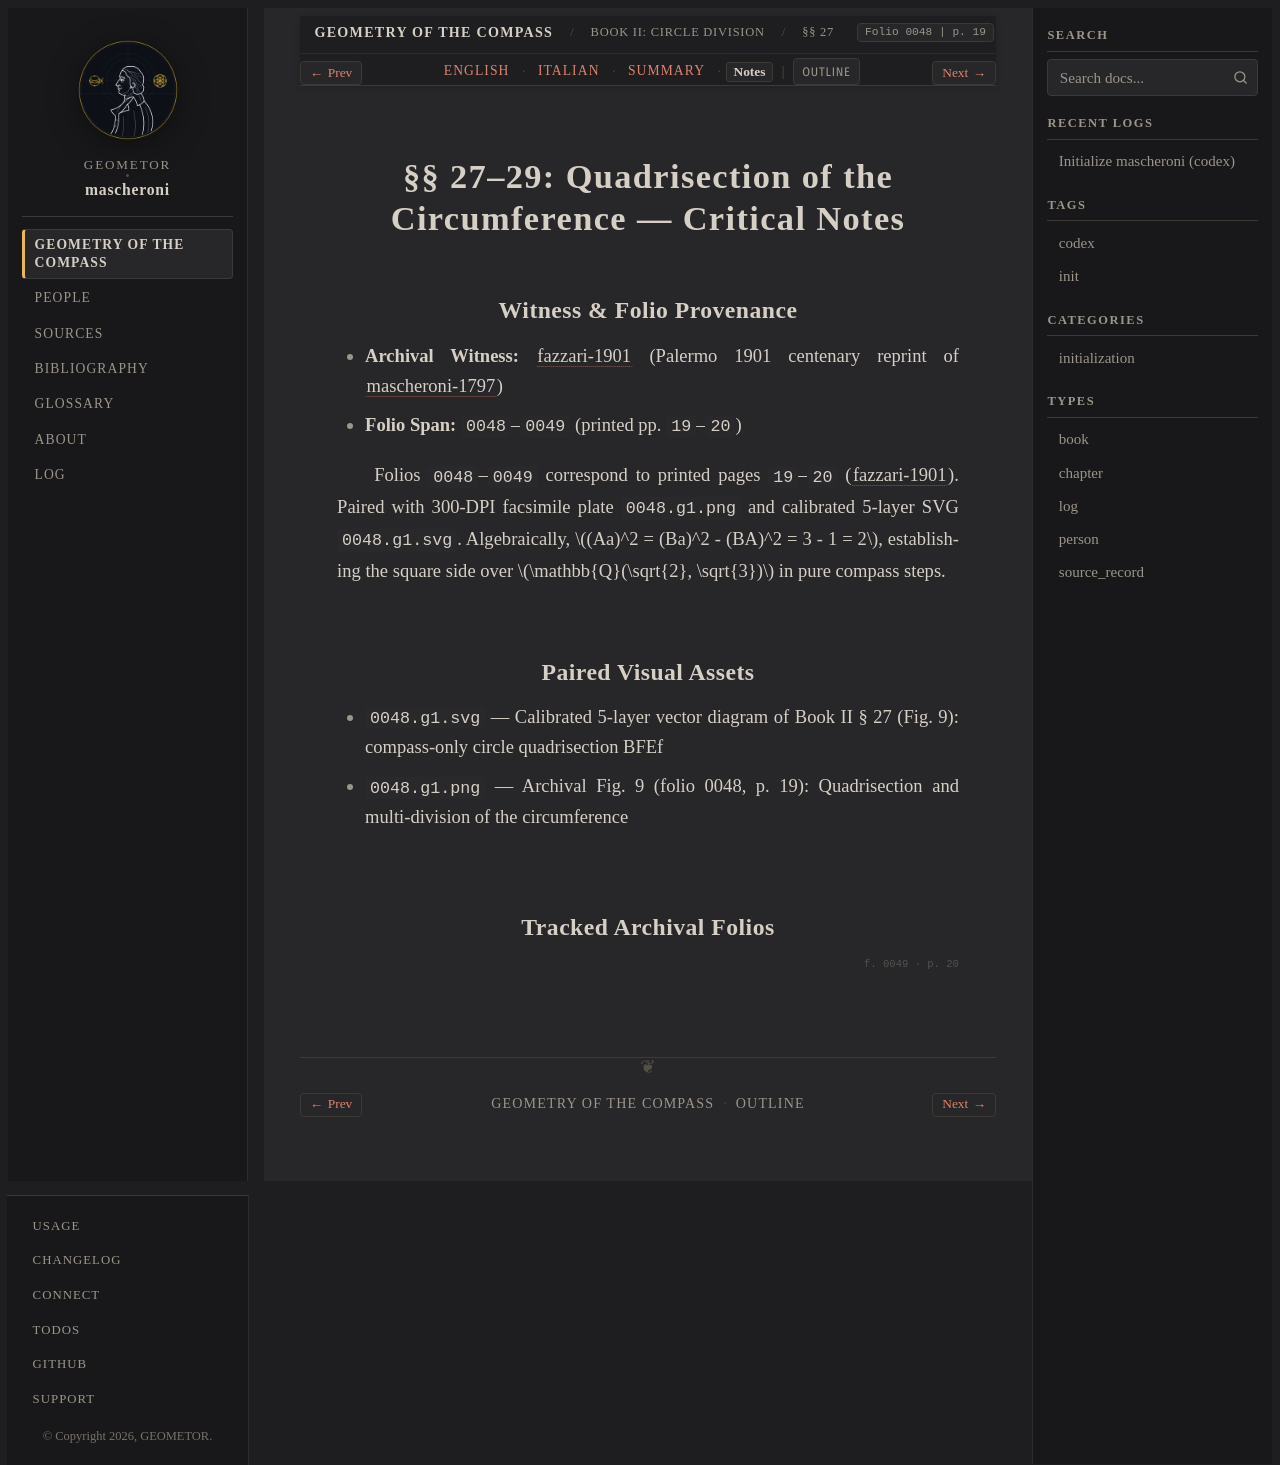

repository: geometor/mascheroni · page: geometria_del_compasso/02-book-02/01-sec-27-quadrisection/notes.html · generator: sphinx

:order: 1
:layout: book
:title: §§ 27–29: Quadrisection of the Circumference — Critical Notes
:nav_title: §§ 27–29: Circle Quadrisection
:breadcrumb_title: §§ 27–29: Circle Quadrisection
:folio: 0048
:page: 19
:tracks: English: index | Italian: it | Summary: summary | Notes: notes

.. _mascheroni-02-book-02-01-sec-27-quadrisection-notes:

=============================================================
§§ 27–29: Quadrisection of the Circumference — Critical Notes
=============================================================

Witness & Folio Provenance
--------------------------

* **Archival Witness:** :cite:`fazzari-1901` (Palermo 1901 centenary reprint of :cite:`mascheroni-1797`)
* **Folio Span:** ``0048``–``0049`` (printed pp. ``19``–``20``)

Folios ``0048``–``0049`` correspond to printed pages ``19``–``20`` (:cite:`fazzari-1901`). Paired with 300-DPI facsimile plate ``0048.g1.png`` and calibrated 5-layer SVG ``0048.g1.svg``. Algebraically, :math:`(Aa)^2 = (Ba)^2 - (BA)^2 = 3 - 1 = 2`, establishing the square side over :math:`\mathbb{Q}(\sqrt{2}, \sqrt{3})` in pure compass steps.

Paired Visual Assets
--------------------

* ``0048.g1.svg`` — Calibrated 5-layer vector diagram of Book II § 27 (Fig. 9): compass-only circle quadrisection BFEf
* ``0048.g1.png`` — Archival Fig. 9 (folio 0048, p. 19): Quadrisection and multi-division of the circumference

Tracked Archival Folios
-----------------------

.. folio:: 0048
   :page: 19

.. folio:: 0049
   :page: 20
